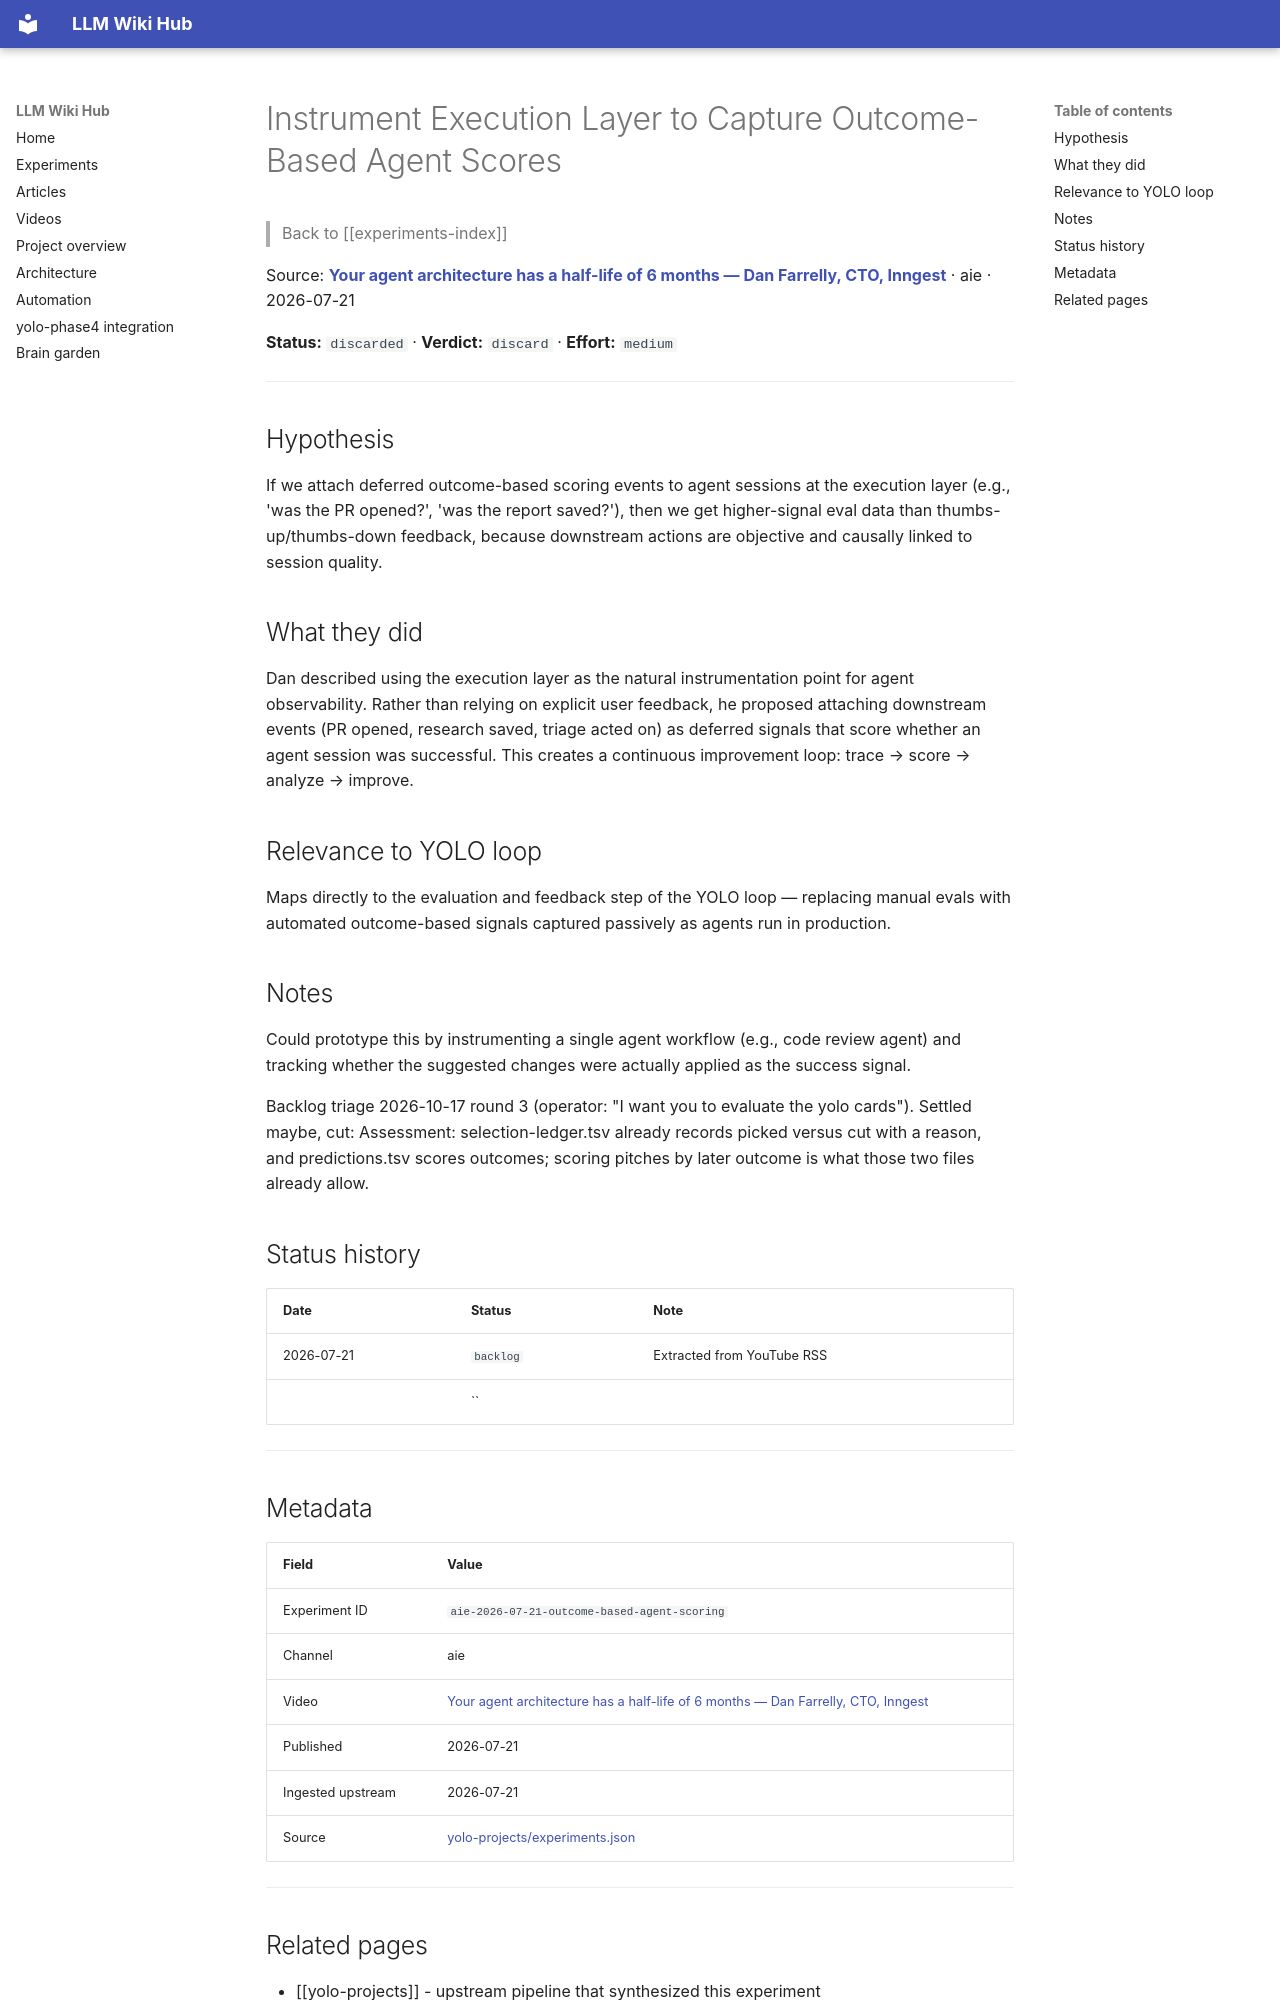

repository: Anguijm/llm-wiki-hub · page: experiments/aie-2026-07-21-outcome-based-agent-scoring/index.html · generator: mkdocs

# Instrument Execution Layer to Capture Outcome-Based Agent Scores

> Back to [[experiments-index]]

Source: **[Your agent architecture has a half-life of 6 months — Dan Farrelly, CTO, Inngest](https://www.youtube.com/watch?v=X1kp-ABIIxQ)** · aie · 2026-07-21

**Status:** `discarded` · **Verdict:** `discard` · **Effort:** `medium`

---

## Hypothesis

If we attach deferred outcome-based scoring events to agent sessions at the execution layer (e.g., 'was the PR opened?', 'was the report saved?'), then we get higher-signal eval data than thumbs-up/thumbs-down feedback, because downstream actions are objective and causally linked to session quality.

## What they did

Dan described using the execution layer as the natural instrumentation point for agent observability. Rather than relying on explicit user feedback, he proposed attaching downstream events (PR opened, research saved, triage acted on) as deferred signals that score whether an agent session was successful. This creates a continuous improvement loop: trace → score → analyze → improve.

## Relevance to YOLO loop

Maps directly to the evaluation and feedback step of the YOLO loop — replacing manual evals with automated outcome-based signals captured passively as agents run in production.

## Notes

Could prototype this by instrumenting a single agent workflow (e.g., code review agent) and tracking whether the suggested changes were actually applied as the success signal.

Backlog triage 2026-10-17 round 3 (operator: "I want you to evaluate the yolo cards"). Settled maybe, cut: Assessment: selection-ledger.tsv already records picked versus cut with a reason, and predictions.tsv scores outcomes; scoring pitches by later outcome is what those two files already allow.

## Status history

| Date | Status | Note |
|---|---|---|
| 2026-07-21 | `backlog` | Extracted from YouTube RSS |
|  | `` |  |

---

## Metadata

| Field | Value |
|---|---|
| Experiment ID | `aie-2026-07-21-outcome-based-agent-scoring` |
| Channel | aie |
| Video | [Your agent architecture has a half-life of 6 months — Dan Farrelly, CTO, Inngest](https://www.youtube.com/watch?v=X1kp-ABIIxQ) |
| Published | 2026-07-21 |
| Ingested upstream | 2026-07-21 |
| Source | [yolo-projects/experiments.json](https://github.com/Anguijm/yolo-projects/blob/main/experiments.json) |

---
